Run: headless pygame with SDL's dummy video driver; simulated clock (each Clock.tick advances the game by its frame time, no real sleeping); random seed 0; keys injected as events and as key.get_pressed() state; no mouse input.
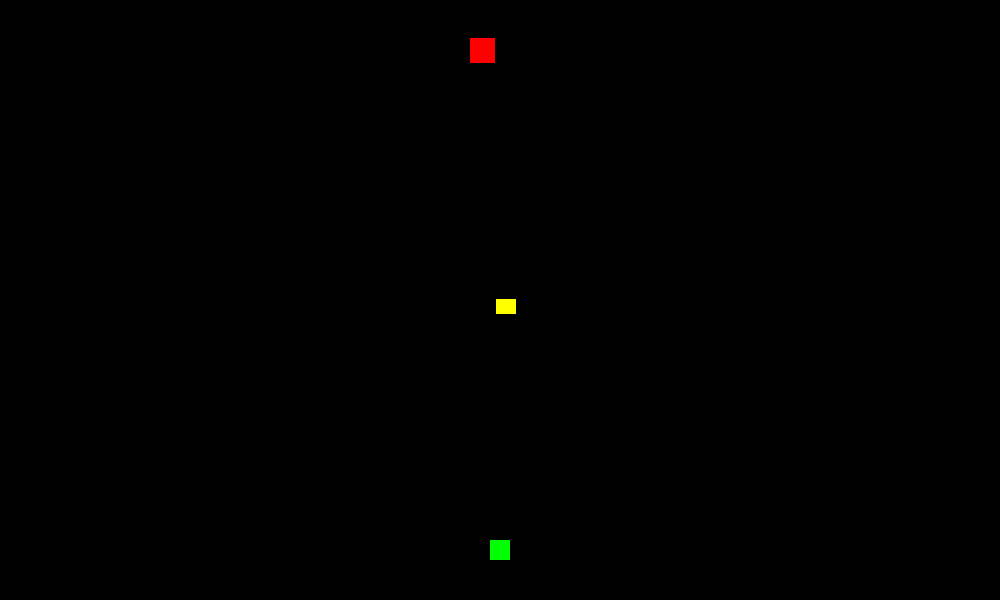
Frame 1 of 4 · flips 1–60 · no input
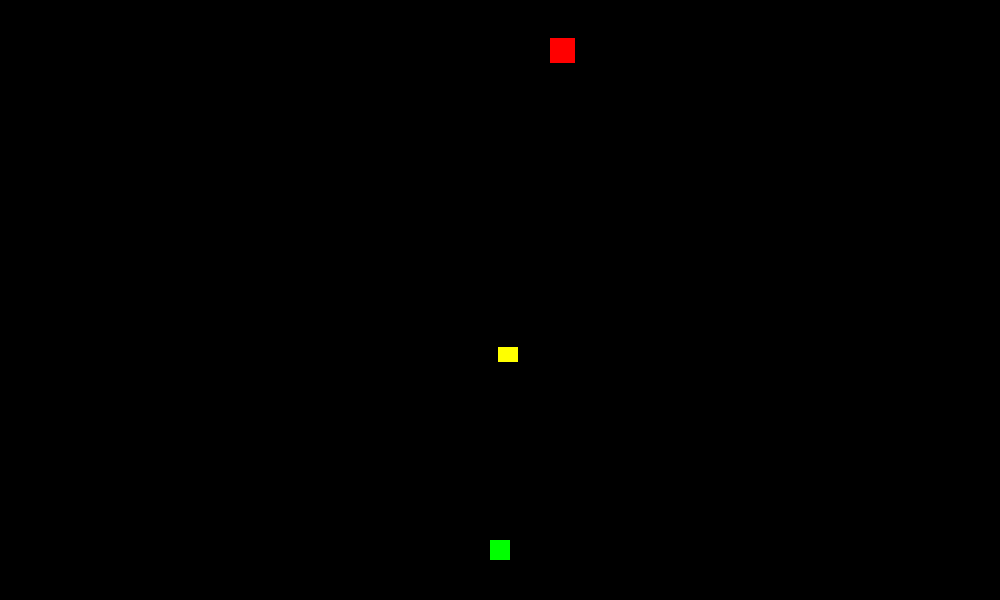
Frame 2 of 4 · flips 61–180 · tapped SPACE, RETURN · held RIGHT (→), D
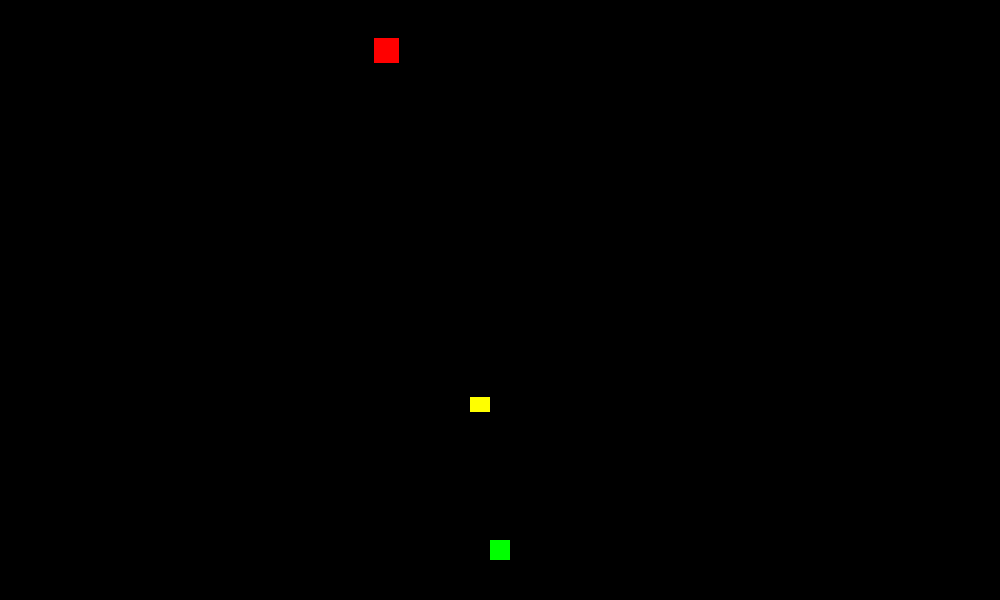
Frame 3 of 4 · flips 181–300 · held DOWN (↓), S
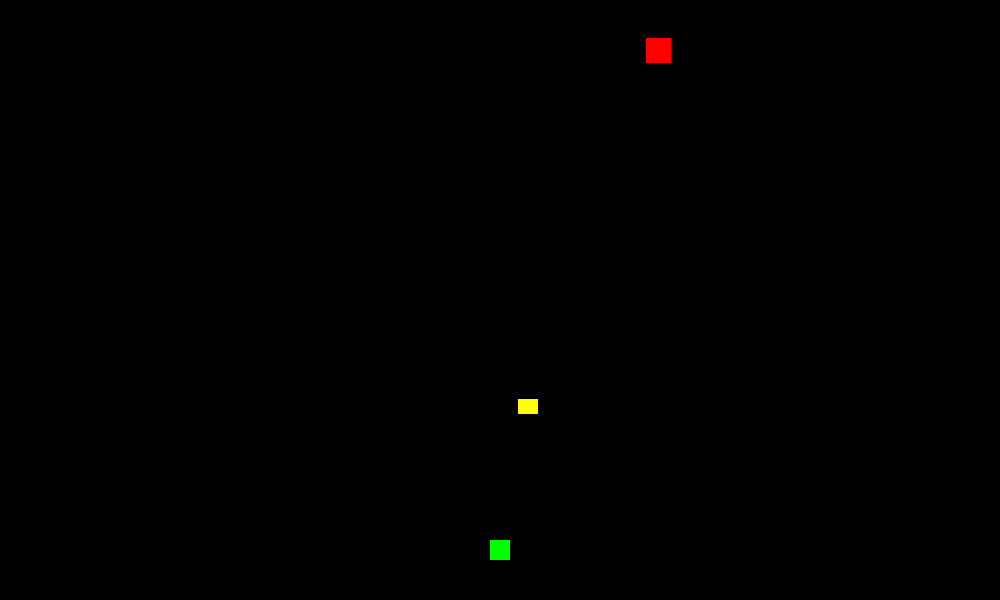
Frame 4 of 4 · flips 301–420 · held LEFT (←), A, UP (↑), W

The pygame program that drew these frames:

import pygame
from math import*
import random
# Figure out a way to make the enemies predict the offset needed in order to hit fast mobing planes.

class Enemy:
	"""
	Follows the mouse cursor and returns its speed in pixels per second to the shooter
	"""
	def __init__(self):
		self.display = pygame.display.get_surface() # Get the pygame screen so we can blit to it
		self.pos = (10, 50)
		# Make a red square for the Enemy
		self.surface = pygame.Surface((25, 25))
		self.surface.fill("red")
		# Get the Rect of the surface so we can use it for collisions and size etc
		self.rect = self.surface.get_rect()
		# Time between frames used for speed calculation
		self.dt = 0
		# The velocity of the enemy and the direction its traveling
		self.xVel = 500
		self.xDir = 1
		# Variables that will be used to store the last position of the enemy so we can later calculate its speed
		self.last_x = 0
		self.last_y = 0
		# The length traveled between each frame
		self.length_traveled = 0

	def update(self, dt): # Update its variables and draw
		self.dt = dt

		# Whenever the enemy hits any of the sides of the screen, we invert its velocity and and xDir variable indicating in which direction the enemy is traveling
		if self.pos[0] >= self.display.get_width() or self.pos[0] < 0:
			self.xVel *= -1
			self.xDir *= -1

		# Before updating the position of the enemy we save its previous position so we can use the difference between the two to figure out the speed
		self.last_x, self.last_y = self.pos
		self.pos = (self.pos[0] + (self.xVel * self.dt), self.pos[1])

		# Get the length that the enemy has traveled in a frame
		self.length_traveled = sqrt((self.pos[0] - self.last_x)**2 + (self.pos[1] - self.last_y)**2)

		self.draw()

	def draw(self): # Draw the object
		# Subtract the position with half of the rect width to center the object
		self.display.blit(self.surface, (self.pos[0] - (self.rect.width // 2), self.pos[1] - (self.rect.height // 2)))

	def get_speed(self): # Return its speed in pixels / second
		return self.length_traveled * 60


class Shooter:
	"""
	Stays at the same place and fires at the enemy with an offset determined by the speed of the enemy
	"""
	def __init__(self, enemy):
		self.display = pygame.display.get_surface() # Get the pygame screen so we can blit to it 
		self.enemy = enemy
		self.pos = (self.display.get_size()[0] // 2, self.display.get_size()[1] - 50) # Set the position of the shooter to the middle of the screen in the X axis
		# Create a green square to visualize the position of the shooter
		self.surface = pygame.Surface((20, 20))
		self.surface.fill("green")
		# Get the Rect of the surface so we can use it for collisions and size etc.
		self.rect = self.surface.get_rect()
		# Variables controlling the time between shots
		self.shoot_delay = 10
		self.shoot_index = 0
		# List of all bullets on screen
		self.bullet_list = []
		# Angle of the gun
		self.angle = 0
		# The bullet we later will use to calculate the needed offset to hit the enemy
		self.target_bullet = None
		# The time between frames, used for speed calculations later in the code
		self.dt = 0


	def update(self, dt): # Update its variables and draw
		self.dt = dt
		# Shoot at an interval
		if self.shoot_index < self.shoot_delay: 
			self.shoot_index += 1
		else:
			self.shoot_index = 0
			self.shoot()

		self.angle = self.get_angle_to_enemy()
		self.update_bullets()	
		self.draw()

	def shoot(self):
		self.bullet_list.append(Bullet(self.pos, self.angle))

	def update_bullets(self):
		for bullet in self.bullet_list:
			self.target_bullet = bullet
			if bullet.is_out_of_bounds():
				self.bullet_list.remove(bullet)
			else:
				bullet.update(self.dt)

	def get_angle_to_enemy(self): # Get the angle between the enemy and the shooter
		# When the target bullet is None it typically means that the gun hasnt shot any bullets yet, so we just set the bullet speed to some arbitrary value, making sure its not 0 as to prevent division of 0 later in the code.
		if self.target_bullet != None and self.target_bullet.get_speed() != 0:
			bullet_speed = self.target_bullet.get_speed()
		else:
			bullet_speed = 1

		distance = sqrt((self.pos[0] - self.enemy.pos[0])**2 + (self.pos[0] - self.enemy.pos[1])**2)

		# Calculate the proper angle to aim by calculating the distance the enemy will move in the time the bullet takes to travel the distance between the shooter and the enemy.
		# The reason for the enemy.xDir variable is due to the offset only being applied in one direction, so when the enemy turns around, the direction needs to be multiplied negatively or posetively according to the x axis direction of the enemy so the bullet will hit properly
		difference_x = self.enemy.pos[0] + self.enemy.rect.width // 2 * self.enemy.xDir + ((distance / bullet_speed) * self.enemy.get_speed()) * self.enemy.xDir - self.pos[0] 
		difference_y = self.enemy.pos[1] + self.enemy.rect.height // 2 - self.pos[1]
		# Plug the difference into this function to get the radians
		angle = atan2(difference_y, difference_x)
		# Convert the radians into an angle and return it
		angle = degrees(angle)
		return angle

	def draw(self): # Draw the object
		# Centering the object in both axis by subtracting half of its with from its position
		self.display.blit(self.surface, (self.pos[0] - (self.rect.width // 2), self.pos[1] - (self.rect.height // 2)))


class Bullet:
	"""
	Gets shot out by the shooter and its speed is used to determine the offset needed to hit the enemy
	"""
	def __init__(self, pos, angle):
		self.display = pygame.display.get_surface() # Get the pygame screen so we can blit to it
		self.pos = pos
		# Create a yellow rectangle for the bullet body
		self.surface = pygame.Surface((20, 15))
		self.surface.fill("yellow")
		# Get the rect of the surface for collision and height and width control
		self.rect = self.surface.get_rect()
		# The angle the bullet will travel at
		self.angle = angle
		# The speed at which the bullet will travel at
		self.speed = 3050
		# Parameters used later to calculate how far the bullet has moved every frame
		self.last_x = 0
		self.last_y = 0

	def update(self, dt): # Update its variables and draw
		# Use Cos and Sin to determine what proportion to move in pixels in otder to move in a cerain angle by inputting the angle in radians
		self.dt = dt

		# Convert the angle to radians so we can plot the radians into cos and sin functions to figure out at velocity in each axis the bullet has to move the move in the right angle
		angle_in_radians = radians(self.angle)
		self.last_x, self.last_y = self.pos
		self.pos = (self.pos[0] + (self.speed * cos(angle_in_radians) * self.dt), self.pos[1] + (self.speed * sin(angle_in_radians) * self.dt))

		self.length_traveled = sqrt((self.pos[0] - self.last_x)**2 + (self.pos[1] - self.last_y)**2)

		self.draw()

	def draw(self): # Draw the object
		# Center the bullet around its position
		self.display.blit(self.surface, (self.pos[0] - (self.rect.width // 2), self.pos[1] - (self.rect.height // 2)))

	def is_out_of_bounds(self):
		# Check if the bullet is outside of the screen
		if self.pos[0] > self.display.get_width() or self.pos[1] > self.display.get_height() or self.pos[0] < 0 or self.pos[1] < 0:
			return True
		else:
			return False

	def get_speed(self): # Return its speed in pixels / second
		print(self.length_traveled)
		return self.length_traveled * 60




pygame.init()

screen = pygame.display.set_mode((1000, 600)) # Setting the screen dimentions in pixels

running = True # Variable used for tracking if the user has closed the program

enemy = Enemy()
shooter = Shooter(enemy) # Give the shooter a reference of the enemy instance so it can retreive the speed from the enemy.

# Clock used later for limiting framarate
clock = pygame.time.Clock()

delta_tick = 0
delta_time = 0

while running: # Main game loop
	for event in pygame.event.get(): # Check if the user has pressed the exit button
		if event.type == pygame.QUIT:
			running = False

	delta_tick = pygame.time.get_ticks()

	screen.fill("black") # Reset the screen color

	shooter.update(delta_time)
	enemy.update(delta_time)

	clock.tick(60)
	delta_time = (pygame.time.get_ticks() - delta_tick) / 1000
	delta_tick = pygame.time.get_ticks()
	pygame.display.flip() # Update the display
